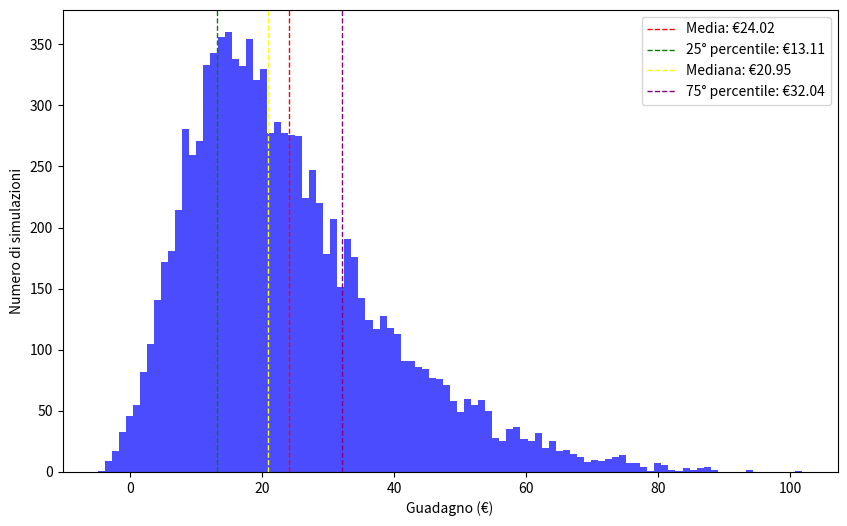

Reproduce this figure in Python.
import random

def simulate_iteration():
    # Costi e ricavi fissi
    costo_trattamento = 50
    offerta_groupon = 20
    ricavo_per_vendita = offerta_groupon / 2
    costo_fisso_e_variabile = costo_trattamento * 0.5

    # Generazione dei valori stocastici con i nuovi intervalli
    percentuale_nuovi_clienti = random.uniform(0.65, 0.85)
    percentuale_clienti_spendono_di_piu = random.uniform(0.30, 0.42)
    importo_extra = random.uniform(10, 50)
    percentuale_clienti_che_ritornano = random.uniform(0.10, 0.30)
    profitto_annuo_per_cliente = random.uniform(50, 100)
    retention_rate = random.uniform(0.55, 0.85)
    discount_rate = 0.1

    # Calcolo del guadagno/perdita per la vendita con Groupon
    guadagno_groupon = ricavo_per_vendita - costo_fisso_e_variabile
    guadagno_extra = percentuale_clienti_spendono_di_piu * importo_extra

    # Guadagno totale per cliente acquisito con Groupon
    guadagno_totale_per_cliente = guadagno_groupon + guadagno_extra

    # Calcolo del guadagno a lungo termine dai clienti che tornano (CLV)
    guadagno_da_clienti_che_ritornano = percentuale_clienti_che_ritornano * profitto_annuo_per_cliente * (retention_rate / (1 + discount_rate - retention_rate))

    # Guadagno totale
    guadagno_totale = guadagno_totale_per_cliente + guadagno_da_clienti_che_ritornano

    return guadagno_totale



for x in range(1,11):
  risultato = simulate_iteration()
  print(f"Risultato {x}: {risultato}")

# Eseguiamo la simulazione Monte Carlo per 10.000 iterazioni
numero_iterazioni = 10000
risultati = [simulate_iteration() for _ in range(numero_iterazioni)]

# Calcoliamo alcune statistiche di base sui risultati
media_guadagno = sum(risultati) / numero_iterazioni
percentile_25 = sorted(risultati)[int(0.25 * numero_iterazioni)]
percentile_50 = sorted(risultati)[int(0.50 * numero_iterazioni)]
percentile_75 = sorted(risultati)[int(0.75 * numero_iterazioni)]

media_guadagno, percentile_25, percentile_50, percentile_75

import matplotlib.pyplot as plt

# Creazione dell'istogramma
plt.figure(figsize=(10, 6))
plt.hist(risultati, bins=100, color='blue', alpha=0.7)
plt.xlabel('Guadagno (€)')
plt.ylabel('Numero di simulazioni')
plt.grid(False)
plt.axvline(media_guadagno, color='red', linestyle='dashed', linewidth=1, label=f'Media: €{media_guadagno:.2f}')
plt.axvline(percentile_25, color='green', linestyle='dashed', linewidth=1, label=f'25° percentile: €{percentile_25:.2f}')
plt.axvline(percentile_50, color='yellow', linestyle='dashed', linewidth=1, label=f'Mediana: €{percentile_50:.2f}')
plt.axvline(percentile_75, color='purple', linestyle='dashed', linewidth=1, label=f'75° percentile: €{percentile_75:.2f}')
plt.legend()
plt.show()


# Calcolo della probabilità che la prima versione di parametri dia un guadagno superiore a 0
probabilita_guadagno_superiore_0 = sum(1 for risultato in risultati if risultato > 0) / numero_iterazioni
print(probabilita_guadagno_superiore_0)


